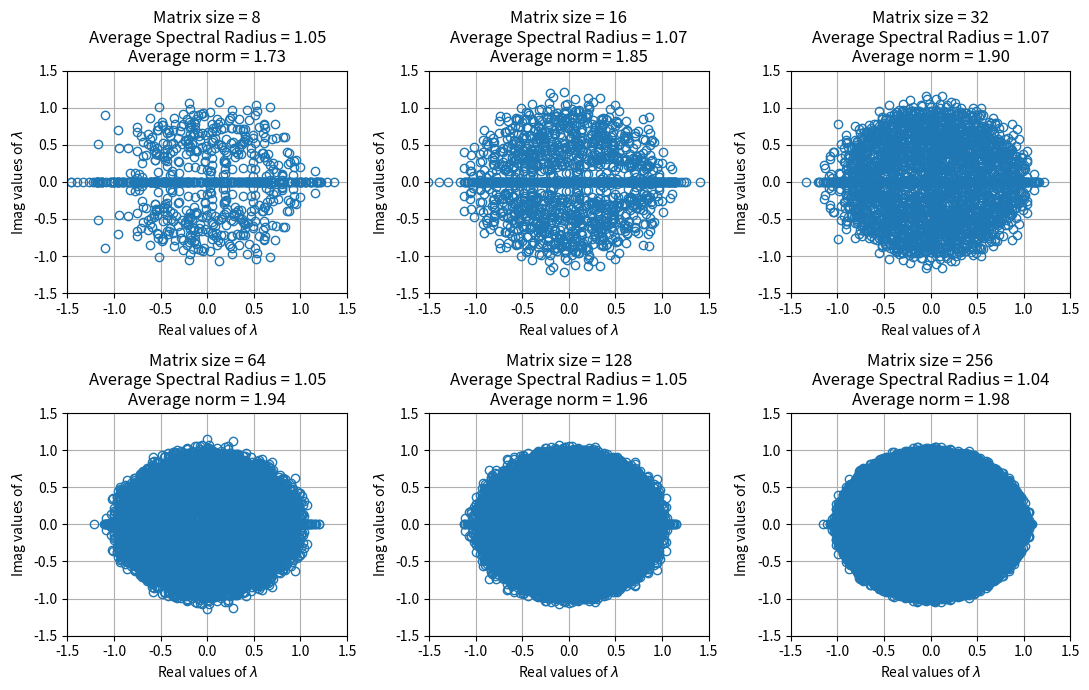
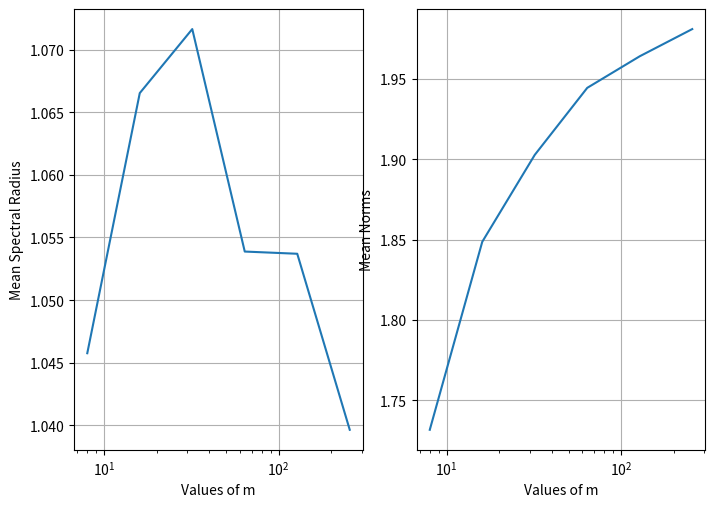
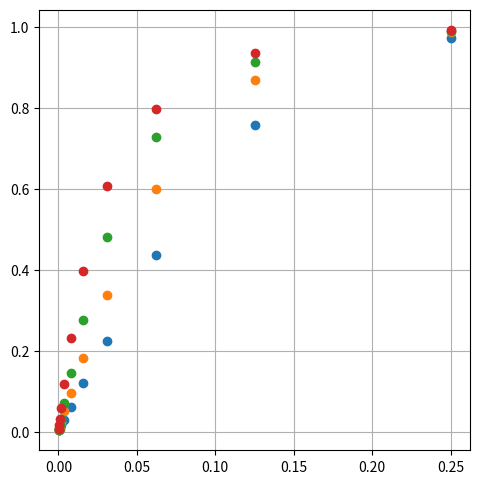

Generate these figures, in order, with matplotlib:
# [redacted]
import numpy as np
from numpy import linalg as la
import matplotlib.pyplot as plt

# For debugging purposes. If set True the size of the current 100 matrices and the size of rho/lambda/norms
#   is printed.
DEBUG = False

# Generate the figure that's going to have the values of lambda plotted.
# FYI, lambda list will contain all the Eigen values
fig, axs = plt.subplots(2, 3, figsize=(11, 7))
fig.tight_layout()
axs = axs.flatten()
lims = (-1.5, 1.5)
plt_title = "Matrix size = {}\nAverage Spectral Radius = {:.2f}\nAverage norm = {:.2f}"

m_vals = []
mean_max_rho_vals = []
mean_norms = []

for n in range(3, 9):
    m = 2 ** n
    rho = np.array([])
    lam = np.array([])
    norms = np.array([])

    for i in range(1, 100):
        # [redacted]
        # A = np.random.rand(m, m) / np.sqrt(m)
        A = np.random.normal(loc=0,                 # Mean
                             scale=1/np.sqrt(m),    # Standard Deviation
                             size=(m, m))           # Dimensions of matrix
        eigs_tmp = la.eigvals(A)
        rho = np.append(rho, max(abs(eigs_tmp)))
        lam = np.append(lam, eigs_tmp)
        # In the solution it's like this
        # norms = np.append(la.norm(A, 2))
        norms = np.append(norms, la.norm(A, 2))

    if DEBUG:
        print("Size of 100 Matrixes: {}x{}\n".format(m, m),
              "Size of rho: {}\n".format(rho.size),
              "Size of lam: {}\n".format(lam.size),
              "Size of norms: {}\n".format(norms.size))

    m_vals.append(m)
    mean_max_rho_vals.append(np.mean(rho))
    mean_norms.append(np.mean(norms))

    real_lam = np.real(lam)
    imag_lam = np.imag(lam)
    plt.tight_layout()
    axs[n - 3].plot(real_lam, imag_lam, 'o', mfc='none')
    axs[n - 3].set(xlim=lims, ylim=lims)
    axs[n - 3].grid()
    axs[n - 3].set(xlabel='Real values of $\lambda$', ylabel='Imag values of $\lambda$')
    axs[n - 3].set_title(plt_title.format(m,
                                          mean_max_rho_vals[-1],
                                          mean_norms[-1]))

fig, axs = plt.subplots(1, 2, figsize=(7, 5))
fig.tight_layout()
axs = axs.flatten()

axs[0].semilogx(m_vals, mean_max_rho_vals)
axs[0].grid()
axs[0].set(xlabel='Values of m', ylabel='Mean Spectral Radius')

axs[1].semilogx(m_vals, mean_norms)
axs[1].grid()
axs[1].set(xlabel='Values of m', ylabel='Mean Norms')
plt.show()

# PART C
min_sing = np.array([])
datas = np.array([[] for ii in range(11)])
bounds = np.array([[] for ii in range(11)])
ns = []
jj = 1

for nn in range(3, 7):
    mm = 2 ** nn    # Compute m=2^n to get m=8,16,32,64,...
    for ii in range(1000):
        A = np.random.normal(loc=0,                 # Mean
                             scale=1 / np.sqrt(mm),  # Std Deviation
                             size=(mm, mm))         # Dimension of matrix
        U, S, V = np.linalg.svd(A)
        min_sing = np.append(min_sing, np.min(S))
    data = np.array([])
    bound = np.array([])
    for jj in range(2, 13):
        bound = np.append(bound, 2**(-jj))
        min_sing_filter = min_sing <= 2**(-jj)
        min_sing_less_than_2_neg_jj = min_sing[min_sing_filter]
        data = np.append(data, len(min_sing_less_than_2_neg_jj)/min_sing.size)
    bounds = np.append(bounds, bound.reshape((len(bound), 1)), axis=1)
    datas = np.append(datas, data.reshape((len(bound), 1)), axis=1)

fig, axs = plt.subplots(1, 1, figsize=(5, 5))
fig.tight_layout()
plt.gca()
plt.plot(bounds, datas, 'o')
plt.grid()
plt.show()